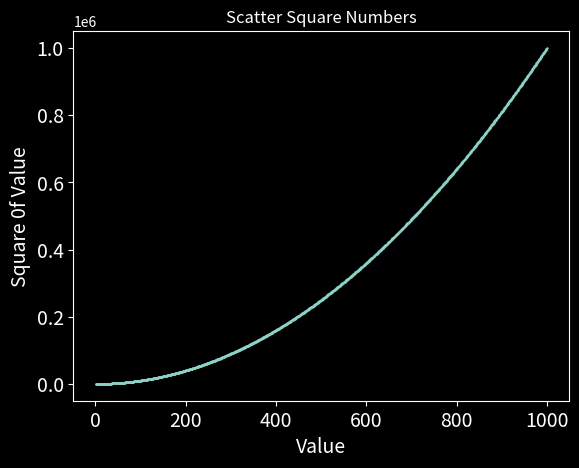

Recreate this plot in Python.
import matplotlib.pyplot as plt

plt.style.use('dark_background')
fig, ax = plt.subplots()

x_values = range(1, 1001)
y_values = [x**2 for x in x_values]
ax.scatter(x_values, y_values, s=0.6)

ax.set_title("Scatter Square Numbers")
ax.set_xlabel("Value", fontsize=14)
ax.set_ylabel("Square 0f Value", fontsize=14)
ax.tick_params(labelsize=14)

plt.show()